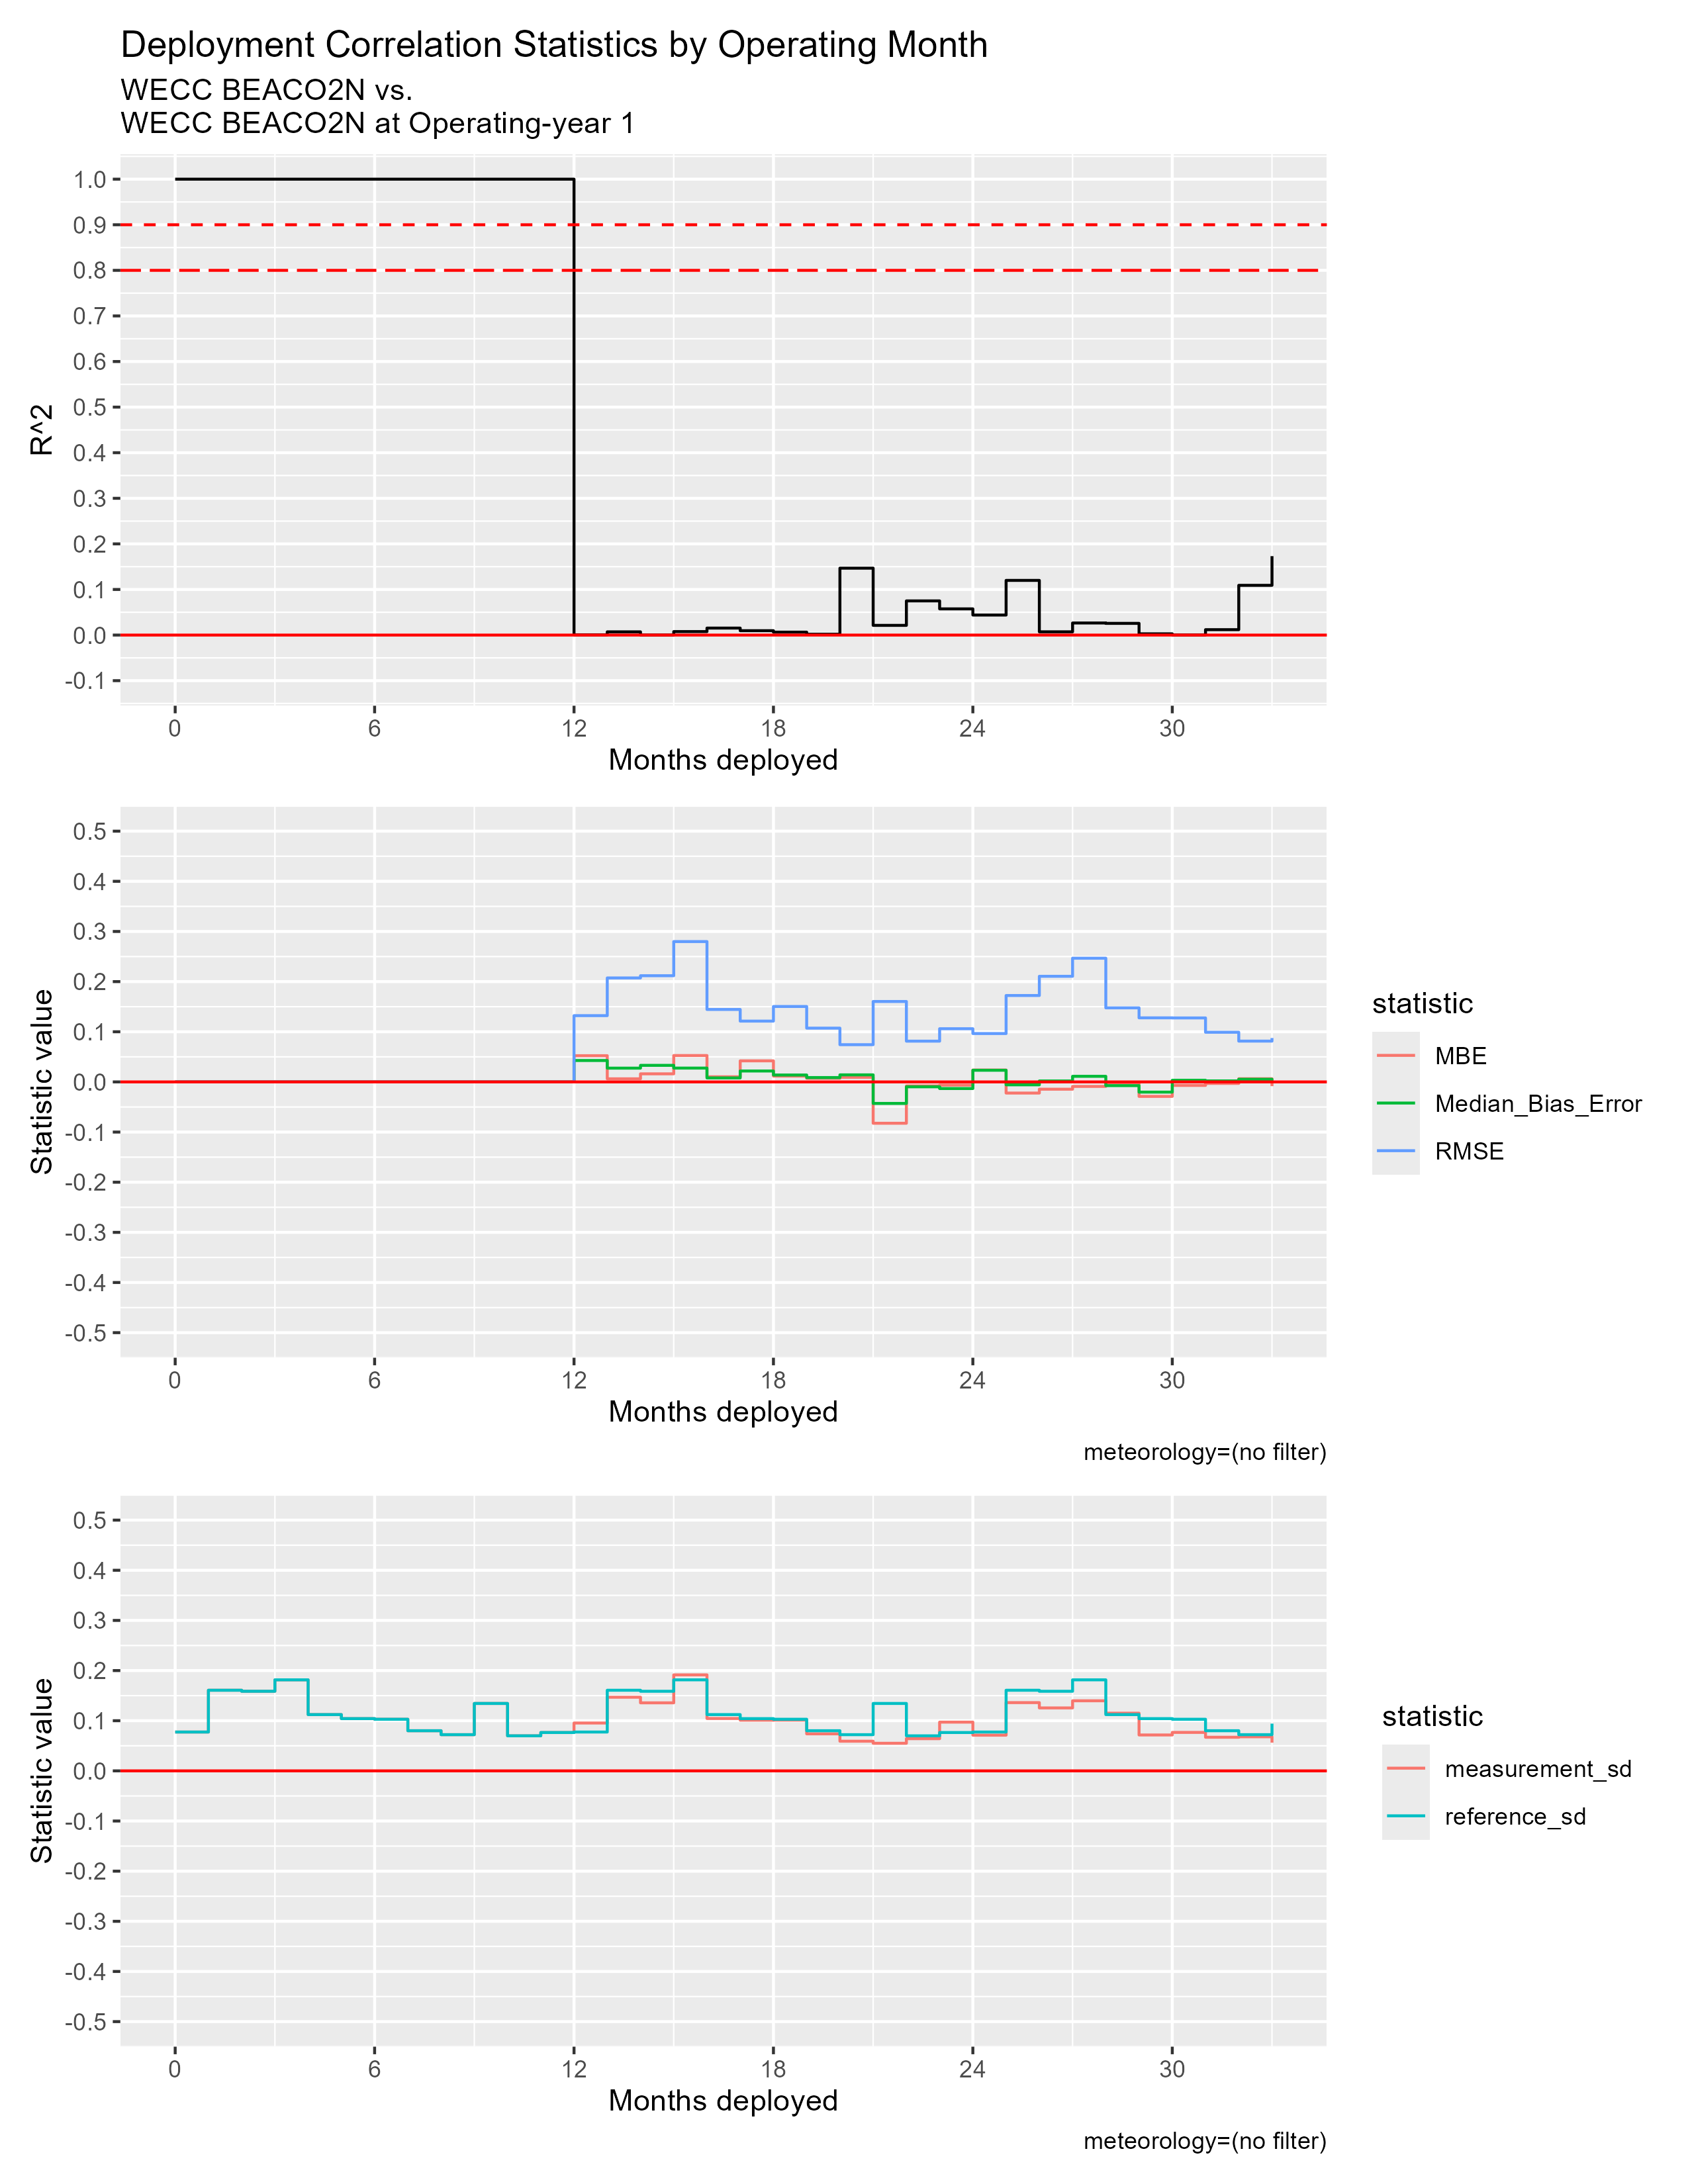

The file beside this chart, header and first rows:
mos_into_deployment, R^2, RMSE, MBE, Median_Bias_Error, measurement_sd, reference_sd
0, 1, 0, 0, 0, 0.07746, 0.07746
1, 1, 0, 0, 0, 0.1608, 0.1608
2, 1, 0, 0, 0, 0.1587, 0.1587
3, 1, 0, 0, 0, 0.1815, 0.1815
4, 1, 0, 0, 0, 0.1122, 0.1122
5, 1, 0, 0, 0, 0.1042, 0.1042
6, 1, 0, 0, 0, 0.1029, 0.1029
7, 1, 0, 0, 0, 0.08003, 0.08003
8, 1, 0, 0, 0, 0.07217, 0.07217
9, 1, 0, 0, 0, 0.1344, 0.1344
10, 1, 0, 0, 0, 0.06989, 0.06989
11, 1, 0, 0, 0, 0.07647, 0.07647
12, 5.502652486070085e-4, 0.1322, 0.05227, 0.04269, 0.0954, 0.07746
13, 0.007073, 0.2073, 0.006219, 0.02747, 0.1468, 0.1608
14, 1.5567814284793508e-4, 0.2118, 0.01612, 0.03303, 0.1357, 0.1587
15, 0.007626, 0.2798, 0.05261, 0.02757, 0.1914, 0.1815
16, 0.01532, 0.1445, 0.01022, 0.007936, 0.1044, 0.1122
17, 0.009605, 0.1212, 0.04202, 0.02175, 0.1011, 0.1042
18, 0.006413, 0.1504, 0.01161, 0.01377, 0.1013, 0.1029
19, 0.0018, 0.1072, 0.0072, 0.008696, 0.07383, 0.08003
20, 0.1467, 0.07425, 0.00918, 0.01406, 0.05915, 0.07217
21, 0.02128, 0.1603, -0.08243, -0.04292, 0.05503, 0.1344
22, 0.07495, 0.08128, -0.007957, -0.009749, 0.06422, 0.06989
23, 0.05748, 0.1061, -0.006377, -0.01322, 0.09717, 0.07647
24, 0.04392, 0.09646, 0.02374, 0.02323, 0.07117, 0.07746
25, 0.1199, 0.1723, -0.02222, -0.005794, 0.1361, 0.1608
26, 0.007144, 0.2106, -0.01454, 0.00188, 0.1255, 0.1587
27, 0.0265, 0.2467, -0.008993, 0.01117, 0.1397, 0.1815
28, 0.02567, 0.1477, -0.00198, -0.007397, 0.115, 0.1122
29, 0.002714, 0.1278, -0.02889, -0.02034, 0.07158, 0.1042
30, 1.9875204207001727e-4, 0.1276, -0.006983, 0.003297, 0.07668, 0.1029
31, 0.01184, 0.09902, -0.003021, 0.002009, 0.06702, 0.08003
32, 0.1091, 0.08136, 0.006351, 0.005261, 0.06796, 0.07217
33, 0.1731, 0.08754, -0.008433, -0.001189, 0.05623, 0.09419
